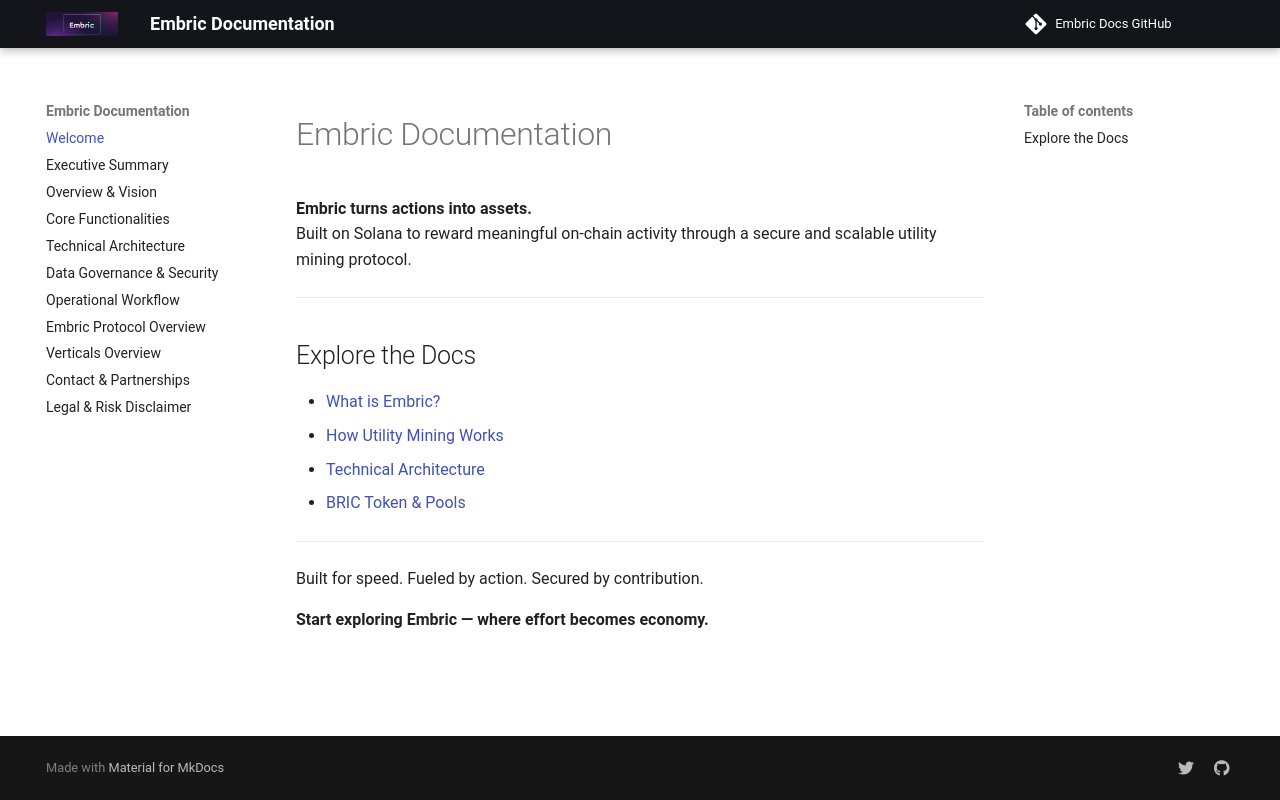

repository: OfficialEmbric/projEmbric-Docs · page: index.html · generator: mkdocs

<!-- Favicon -->
<link rel="icon" href="assets/favicon.ico" type="image/x-icon">

<!-- SEO Meta Tags -->
<meta property="og:title" content="Embric — Turn Actions Into Assets">
<meta property="og:description" content="Utility mining protocol built on Solana for the next-gen Web3 experience.">
<meta property="og:image" content="assets/og-banner.png">
<meta name="twitter:card" content="summary_large_image">

# Embric Documentation

**Embric turns actions into assets.**  
Built on Solana to reward meaningful on-chain activity through a secure and scalable utility mining protocol.

---

## Explore the Docs

* [What is Embric?](welcome.md)
* [How Utility Mining Works](core-functionalities.md)
* [Technical Architecture](technical-architecture.md)
* [BRIC Token & Pools](executive-summary.md)

---

Built for speed. Fueled by action. Secured by contribution.

**Start exploring Embric — where effort becomes economy.**
